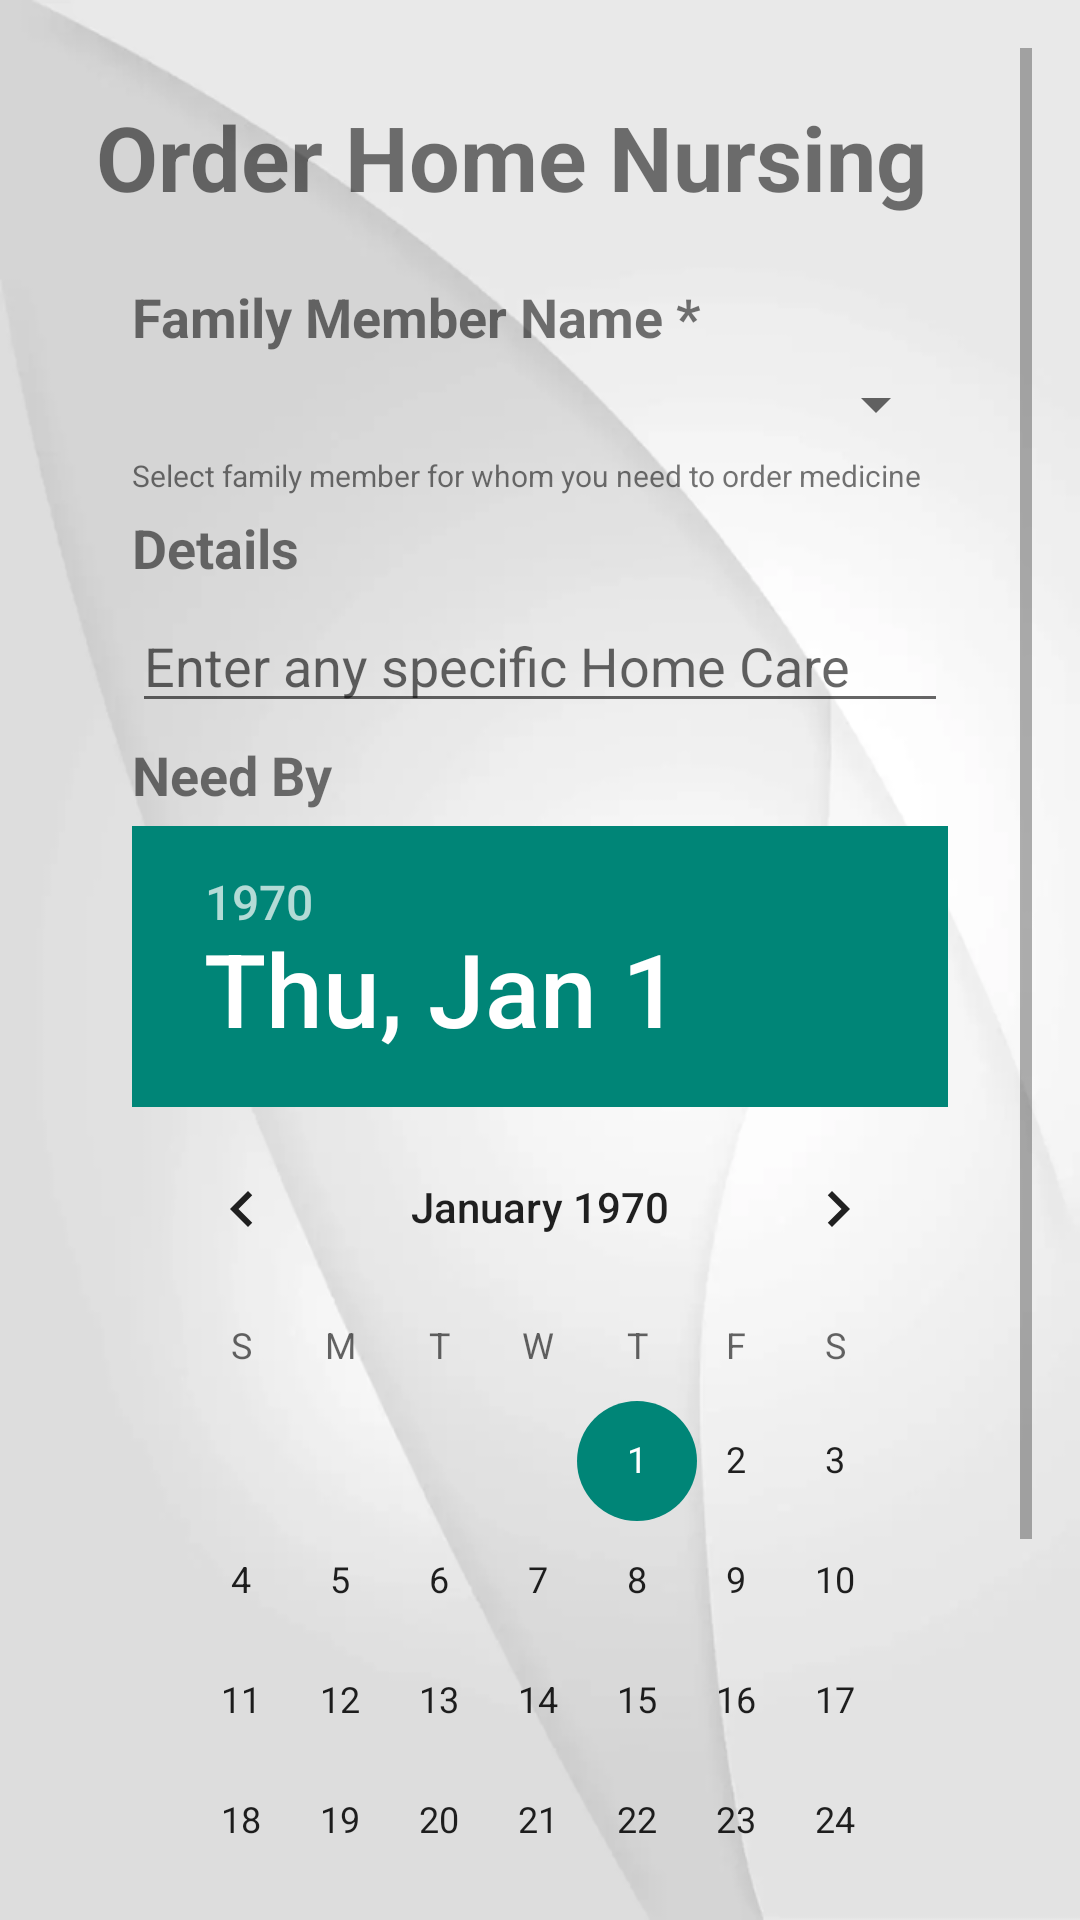

The Android layout XML behind this screen, and the referenced resources:
<!-- AndroidManifest.xml: application theme Theme.AppCompat.Light.NoActionBar -->
<!-- res/layout/fragment_home_nursing.xml -->
<ScrollView xmlns:android="http://schemas.android.com/apk/res/android"
            xmlns:tools="http://schemas.android.com/tools"
            android:layout_width="match_parent"
            android:layout_height="match_parent"
            android:background="@drawable/bgwhite"
            android:orientation="vertical"
            android:paddingBottom="@dimen/activity_vertical_margin"
            android:paddingLeft="@dimen/activity_horizontal_margin"
            android:paddingRight="@dimen/activity_horizontal_margin"
            android:paddingTop="@dimen/activity_vertical_margin"
            tools:context="com.example.zues.healthok.HomeNursingFragment">

    <LinearLayout
        android:layout_width="match_parent"
        android:layout_height="wrap_content"
        android:orientation="vertical">

        <TextView
            android:id="@+id/textView52"
            android:layout_width="wrap_content"
            android:layout_height="wrap_content"
            android:layout_marginBottom="@dimen/activity_vertical_margin"
            android:layout_marginLeft="@dimen/activity_horizontal_margin"
            android:layout_marginTop="@dimen/activity_vertical_margin"
            android:text="Order Home Nursing"
            android:textSize="30sp"
            android:textStyle="bold"/>

        <TextView
            android:id="@+id/textView54"
            android:layout_width="match_parent"
            android:layout_height="wrap_content"
            android:layout_centerHorizontal="true"
            android:layout_marginLeft="28dp"
            android:layout_marginRight="28dp"
            android:layout_marginTop="5dp"
            android:text="Family Member Name *"
            android:textSize="18sp"
            android:textStyle="bold"/>

        <Spinner
            android:id="@+id/familyMemberSpinner"
            android:layout_width="match_parent"
            android:layout_height="wrap_content"
            android:layout_centerHorizontal="true"
            android:layout_marginLeft="28dp"
            android:layout_marginRight="28dp"
            android:layout_marginTop="5dp"/>

        <TextView
            android:id="@+id/textView59"
            android:layout_width="match_parent"
            android:layout_height="wrap_content"
            android:layout_marginLeft="28dp"
            android:layout_marginRight="28dp"
            android:layout_marginTop="5dp"
            android:text="Select family member for whom you need to order medicine"
            android:textSize="10sp"/>

        <TextView
            android:id="@+id/textView56"
            android:layout_width="match_parent"
            android:layout_height="wrap_content"
            android:layout_centerHorizontal="true"
            android:layout_marginLeft="28dp"
            android:layout_marginRight="28dp"
            android:layout_marginTop="5dp"
            android:text="Details"
            android:textSize="18sp"
            android:textStyle="bold"/>

        <EditText
            android:id="@+id/medicineEditText"
            android:layout_width="match_parent"
            android:layout_height="wrap_content"
            android:layout_centerHorizontal="true"
            android:layout_marginLeft="28dp"
            android:layout_marginRight="28dp"
            android:layout_marginTop="5dp"
            android:ems="10"
            android:hint="Enter any specific Home Care"
            android:text=""/>

        <TextView
            android:id="@+id/textView57"
            android:layout_width="match_parent"
            android:layout_height="wrap_content"
            android:layout_centerHorizontal="true"
            android:layout_marginLeft="28dp"
            android:layout_marginRight="28dp"
            android:layout_marginTop="5dp"
            android:text="Need By"
            android:textSize="18sp"
            android:textStyle="bold"/>

        <DatePicker
            android:id="@+id/datePicker"
            android:layout_width="match_parent"
            android:layout_height="wrap_content"
            android:layout_centerHorizontal="true"
            android:layout_marginLeft="28dp"
            android:layout_marginRight="28dp"
            android:layout_marginTop="5dp"/>


        <Button
            android:id="@+id/orderButton"
            android:layout_width="match_parent"
            android:layout_height="wrap_content"
            android:layout_centerHorizontal="true"
            android:layout_marginLeft="28dp"
            android:layout_marginRight="28dp"
            android:layout_marginTop="28dp"
            android:background="@color/buttonBlue"
            android:paddingLeft="10dp"
            android:paddingRight="10dp"
            android:text="Order Home Care"/>


    </LinearLayout>
</ScrollView>
<!-- resources referenced by this layout -->
<resources>
  <color name="buttonBlue">#C008AE9E</color>
  <dimen name="activity_horizontal_margin">16dp</dimen>
  <dimen name="activity_vertical_margin">16dp</dimen>
  <!-- drawable bgwhite: png bitmap (drawable, 55017 bytes) -->
</resources>
